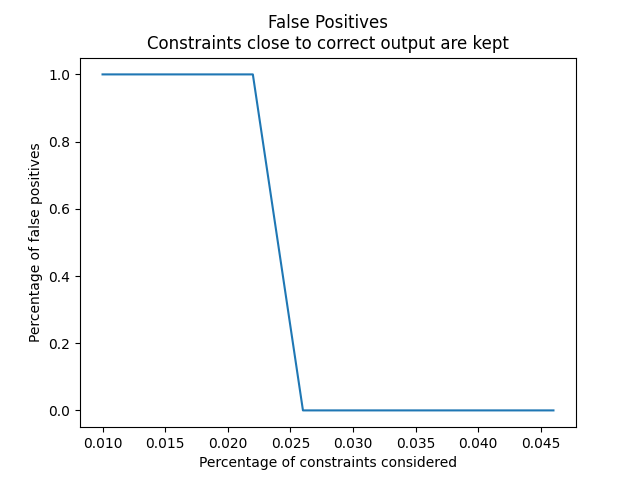

Source data for this figure (header and first rows):
Percentage of Constraints, Percentage of False Positives
0.01, 1.0
0.014, 1.0
0.018, 1.0
0.022, 1.0
0.026, 0.0
0.03, 0.0
0.034, 0.0
0.038, 0.0
0.042, 0.0
0.046, 0.0
